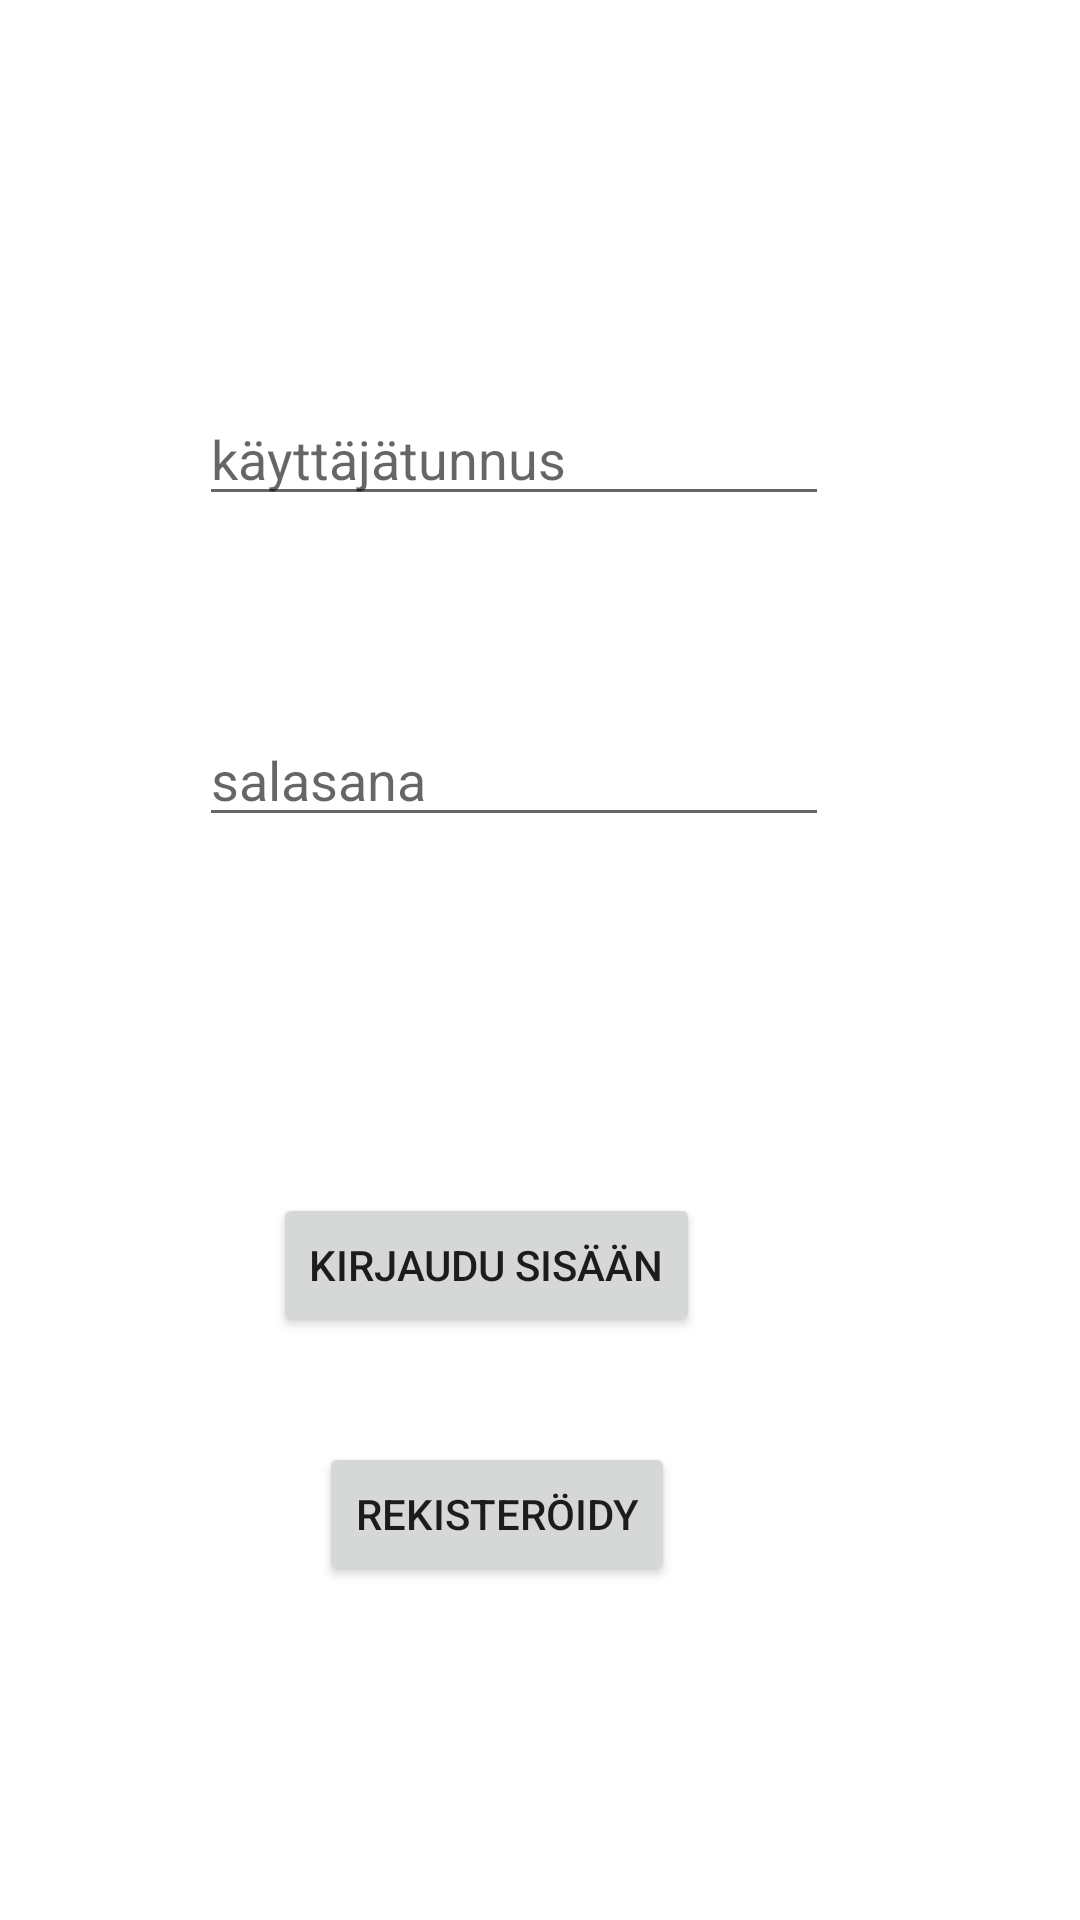

Android layout source for this screen:
<!-- AndroidManifest.xml: application theme Theme.TestiKirjautuminen -->
<!-- res/layout/activity_login.xml -->
<?xml version="1.0" encoding="utf-8"?>
<androidx.constraintlayout.widget.ConstraintLayout xmlns:android="http://schemas.android.com/apk/res/android"
    xmlns:app="http://schemas.android.com/apk/res-auto"
    xmlns:tools="http://schemas.android.com/tools"
    android:layout_width="match_parent"
    android:layout_height="match_parent"
    tools:context=".Login">

    <EditText
        android:id="@+id/et_lusername"
        android:layout_width="wrap_content"
        android:layout_height="wrap_content"
        android:ems="10"
        android:hint="käyttäjätunnus"
        android:inputType="textPersonName"
        app:layout_constraintBottom_toBottomOf="parent"
        app:layout_constraintEnd_toEndOf="parent"
        app:layout_constraintHorizontal_bias="0.442"
        app:layout_constraintStart_toStartOf="parent"
        app:layout_constraintTop_toTopOf="parent"
        app:layout_constraintVertical_bias="0.218" />

    <EditText
        android:id="@+id/et_lpassword"
        android:layout_width="wrap_content"
        android:layout_height="wrap_content"
        android:ems="10"
        android:hint="salasana"
        android:inputType="textPersonName"
        app:layout_constraintBottom_toBottomOf="parent"
        app:layout_constraintEnd_toEndOf="parent"
        app:layout_constraintHorizontal_bias="0.442"
        app:layout_constraintStart_toStartOf="parent"
        app:layout_constraintTop_toTopOf="parent"
        app:layout_constraintVertical_bias="0.397" />

    <Button
        android:id="@+id/btn_llogin"
        android:layout_width="wrap_content"
        android:layout_height="wrap_content"
        android:layout_marginStart="134dp"
        android:layout_marginEnd="183dp"
        android:text="kirjaudu sisään"
        app:layout_constraintBottom_toBottomOf="parent"
        app:layout_constraintEnd_toEndOf="parent"
        app:layout_constraintHorizontal_bias="0.434"
        app:layout_constraintStart_toStartOf="parent"
        app:layout_constraintTop_toTopOf="parent"
        app:layout_constraintVertical_bias="0.672" />

    <Button
        android:id="@+id/btn_lregister"
        android:layout_width="wrap_content"
        android:layout_height="wrap_content"
        android:layout_marginStart="132dp"
        android:layout_marginEnd="185dp"
        android:text="rekisteröidy"
        app:layout_constraintBottom_toBottomOf="parent"
        app:layout_constraintEnd_toEndOf="parent"
        app:layout_constraintHorizontal_bias="0.34"
        app:layout_constraintStart_toStartOf="parent"
        app:layout_constraintTop_toTopOf="parent"
        app:layout_constraintVertical_bias="0.812" />
</androidx.constraintlayout.widget.ConstraintLayout>
<!-- resources referenced by this layout -->
<resources>
  <style name="Theme.TestiKirjautuminen" parent="Theme.MaterialComponents.DayNight.DarkActionBar">
          
          <item name="colorPrimary">@color/purple_500</item>
          <item name="colorPrimaryVariant">@color/purple_700</item>
          <item name="colorOnPrimary">@color/white</item>
          
          <item name="colorSecondary">@color/teal_200</item>
          <item name="colorSecondaryVariant">@color/teal_700</item>
          <item name="colorOnSecondary">@color/black</item>
          
          <item name="android:statusBarColor" tools:targetApi="l">?attr/colorPrimaryVariant</item>
          
      </style>
  <!-- not gathered from this repository: default colours our renderer supplied (Android Studio template values) -->
  <color name="purple_500">#FF6200EE</color>
  <color name="purple_700">#FF3700B3</color>
  <color name="teal_200">#FF03DAC5</color>
  <color name="teal_700">#FF018786</color>
  <color name="black">#FF000000</color>
  <color name="white">#FFFFFFFF</color>
</resources>
